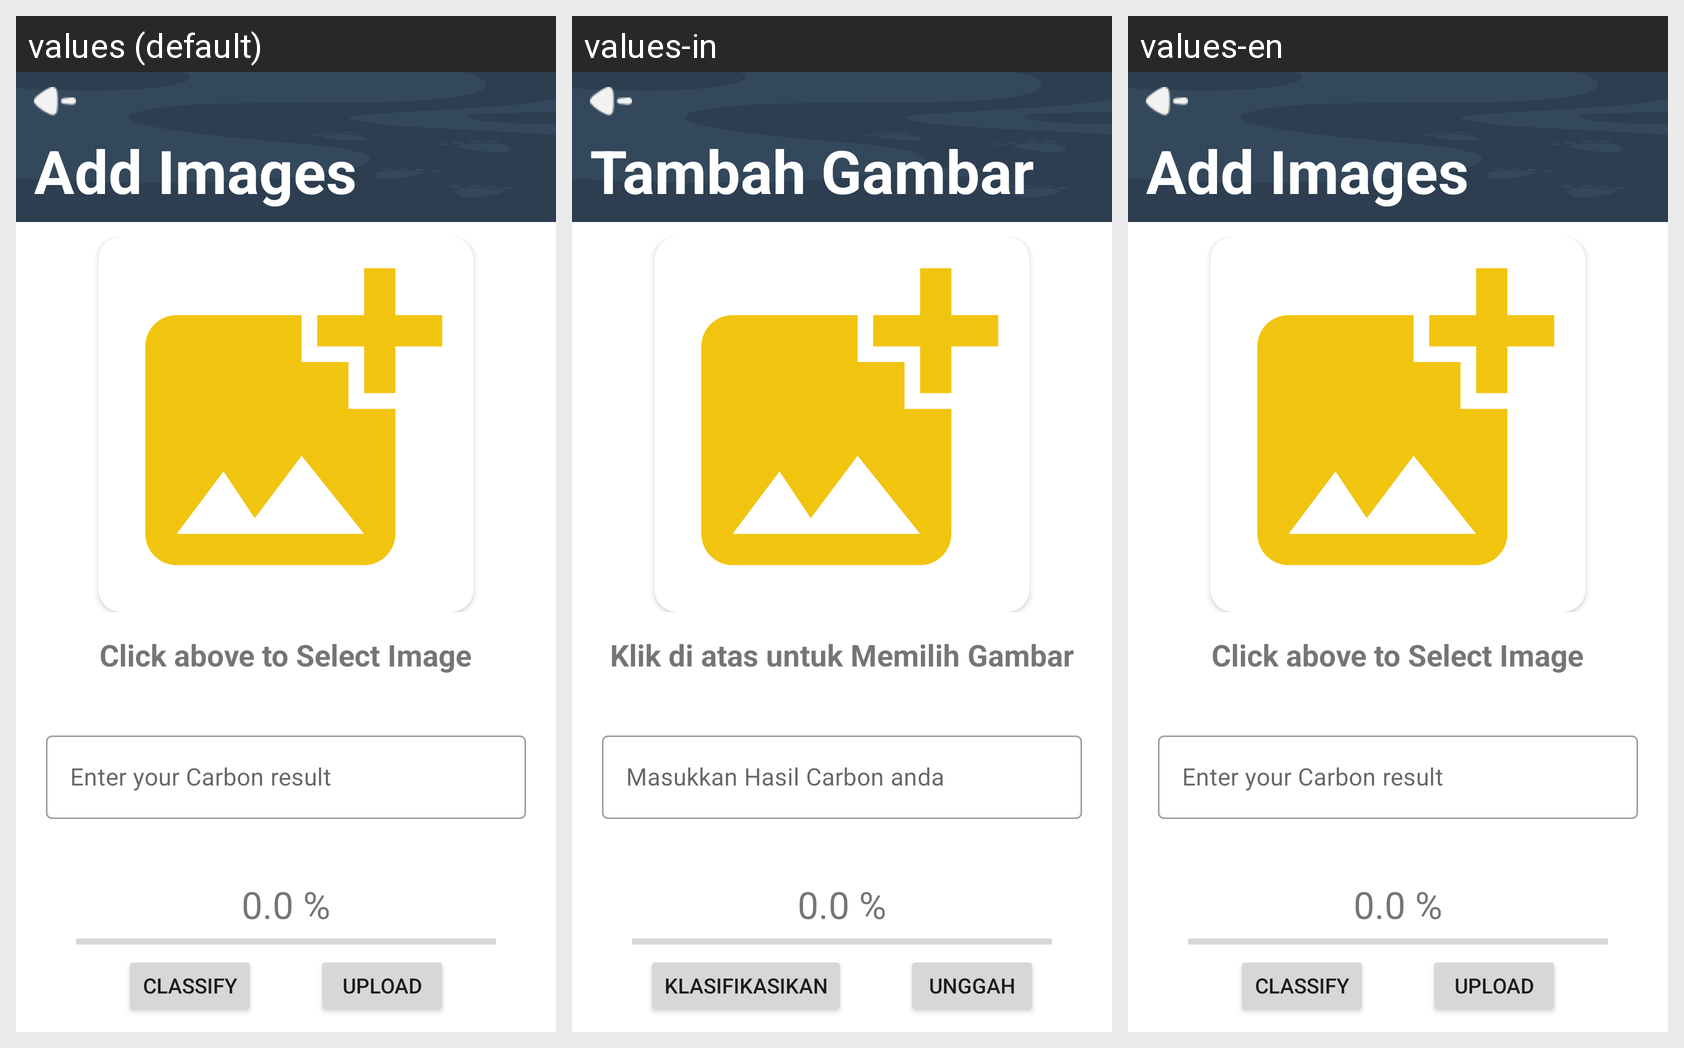

The same Android screen rendered under several of its app's locales, left to right. List the strings drawn on it with the default value and each locale's translation.
Android screen res/layout/activity_upload.xml rendered under 3 locales, left to right: values (default), values-in, values-en. Device: Nexus 5 (rendered at 1080×1920; each locale shown at half size, 540×960, under a caption strip naming it); theme Theme.FoodPrintApps.
Strings drawn on this screen, with the default value and each locale's value (text and hints the layout hard-codes, and strings that could not be matched under every locale, appear in the picture but are not listed):

apa
  values: Add Images
  values-in: Tambah Gambar
  values-en: Add Images

clil
  values: Click above to Select Image
  values-in: Klik di atas untuk Memilih Gambar
  values-en: Click above to Select Image

leaveamessage
  values: Enter your Carbon result
  values-in: Masukkan Hasil Carbon anda
  values-en: Enter your Carbon result

classify
  values: Classify
  values-in: Klasifikasikan
  values-en: Classify

upload
  values: Upload
  values-in: Unggah
  values-en: Upload
